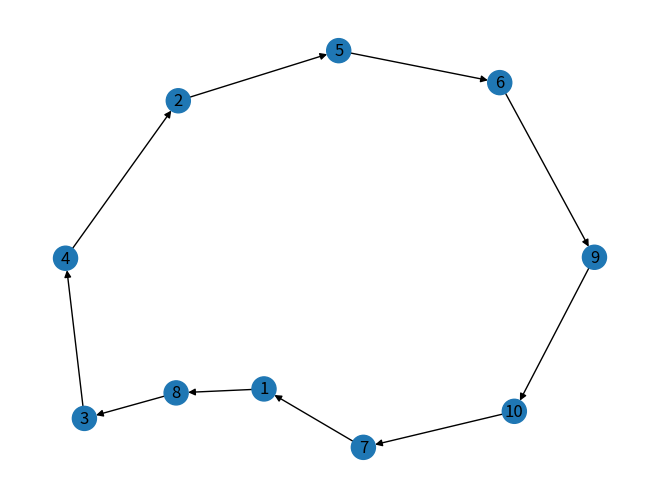

Recreate this plot in Python.

import pandas as pd
import random
import time
import networkx as nx
import matplotlib.pyplot as plot
import seaborn as sb 

def create_tab(n):
    i = 1
    x = []
    while (i <= n):
        x = x + [i]
        i += 1
    random.shuffle(x)
    return x

def create_drawers(n):
    i=1
    tab=create_tab(n)
    drawers={}
    
    for i,j in enumerate(tab):
        drawers[i+1]=j
    return drawers


def case_follow_for_one_prisonner(drawers,number_p):
    bool=False
    tries=0
    opened_drawers= []
    num_drawer=number_p
    while( tries<(len(drawers)/2) and not(bool) ):

        opened_drawers+=[num_drawer]
        
        
        if (drawers[num_drawer]== number_p):
            bool=True
        else:
            num_drawer=drawers[num_drawer]
        tries +=1   

    if (bool):
        print("le prisonnier numéro "+str(number_p)+" a trouve son numéro dans le tiroir "+str(num_drawer)+"  au bout de "+str(tries)+ " essais")
        time.sleep(0.1)
       
    else:
        print("après "+str(tries)+" essais le prisonnier numéro " + str(number_p) + " n'a pas trouve son numéro dans un tiroir")
        time.sleep(0.1)
    return bool    



def case_follow_for_group_of_prisonner(drawers,len):
    print("drawers: ")
    print(drawers)
    print("\n\n\n")
    prisonner=1
    win=False
    
    while(prisonner<=len):
        bool=case_follow_for_one_prisonner(drawers,prisonner)
        if(bool):
            prisonner += 1
        else:
            print("La stratégie Suivre a echoué au bout de " + str(prisonner) + " prisonnier(s)")
            return win
    if(bool):
        win=True
        print("Victoire! La stratégie Suivre est un succes, tous les prisonniers ont trouve leur numero ")
        time.sleep(0.1)
        return win
    

def how_many_try_to_resolve_the_case_follow(len):
    i = 1
    print("\n\n")
    print("essai numero "+str(i))
    print("\n")
    while ( case_follow_for_group_of_prisonner(len) == False):
        print("\n\n")
        print("essai numero "+str(i))
        print("\n")
        i += 1
    return i



def find_cycles(drawers):
    j=0
    cycles={}
    cycle=[]
    visited=[False]*len(drawers)
    print(drawers)
    for number in range(1,len(drawers)+1):
        if (visited[number-1]==False):
            #print(number)
            #print(visited[number-1])
            i=number
            if (drawers[i]==number):
                cycles[j]=number
                visited[i-1]=True
                j+=1
            else:
                while (drawers[i]!=number):
                    cycle+=[i]
                    visited[i-1]=True
                    i=drawers[i]
                cycle+=[i]
                visited[i-1]=True
                cycles[j]=cycle.copy()
                visited[i-1]=True
                j+=1
                cycle.clear()
               
    return cycles


    
def graph(drawers,size):
    prisoners=[p for p in range(1,size+1)]
    G=nx.DiGraph()
    G.add_nodes_from(prisoners)
    edges=[(u,v) for u,v in drawers.items()]
    G.add_edges_from(edges,weight=1)

    cycles=find_cycles(drawers)

    nb_cycle=len(cycles)
    color_palet=sb.color_palette(n_colors=nb_cycle)
    color_map = {}

    for num_cycle,nodes in cycles.items():
        print(num_cycle)
        if(type(nodes)==int):
            nodes=[nodes]
        for node in nodes:
            color_map[node] = num_cycle
            
    myCycle = pd.DataFrame.from_dict(color_map, orient="index", columns=["num_cycle"])
    myCycle["color"] = myCycle["num_cycle"].apply(lambda x: color_palet[x])
    myCycle = myCycle.sort_index()

    pos = None
    nx.draw(G, pos, node_color=myCycle["color"].values, with_labels=True)
    plot.show()

drawers=create_drawers(10)
case_follow_for_group_of_prisonner(drawers,10)
#print(len(drawers))
graph(drawers,10)


#how_many_try_to_resolve_the_case_follow(20)
